Image classification data set "images" (MIKIHERSHCOVITZ/ProductPrediction on GitHub). Class labels (6): cakes cupcakes snack cakes, candy, chips pretzels snacks, chocolate, cookies biscuits, popcorn peanuts seeds related snacks.

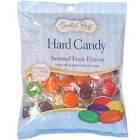
Label: candy

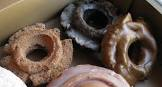
Label: cakes cupcakes snack cakes

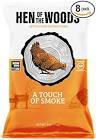
Label: chips pretzels snacks

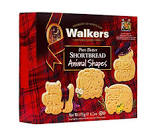
Label: cookies biscuits

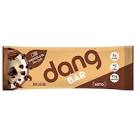
Label: chocolate

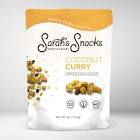
Label: popcorn peanuts seeds related snacks
